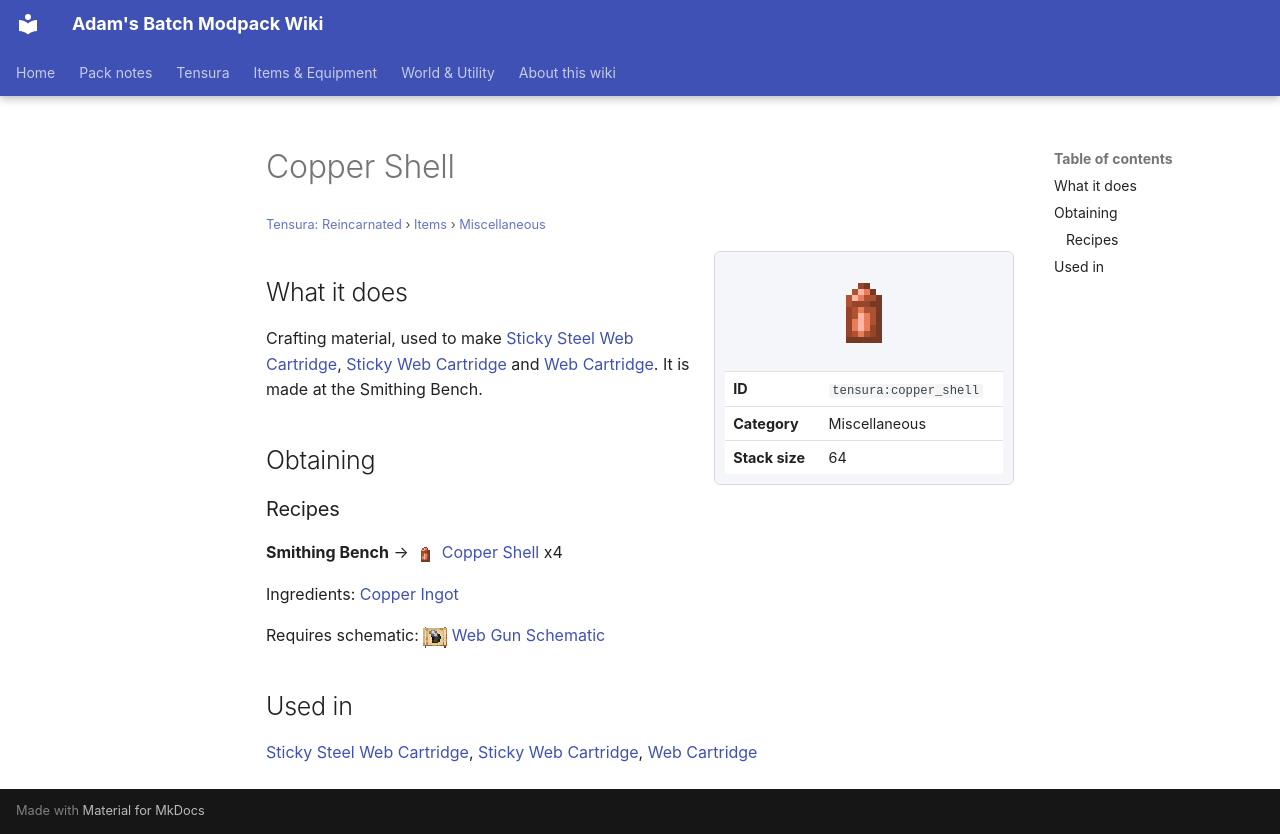

repository: Proteus-Nell/Adams-Batch-MC-Modpack-Wiki · page: tensura-reincarnated/items/miscellaneous/copper-shell/index.html · generator: mkdocs

# Copper Shell

<small>[Tensura: Reincarnated](../../index.md) &rsaquo; [Items](../index.md) &rsaquo; [Miscellaneous](index.md)</small>

<div class="infobox" markdown>

![Copper Shell](../../../assets/icons/tensura/item/copper_shell.png)

| | |
|---|---|
| **ID** | `tensura:copper_shell` |
| **Category** | Miscellaneous |
| **Stack size** | 64 |

</div>

## What it does

Crafting material, used to make [Sticky Steel Web Cartridge](sticky-steel-web-cartridge.md), [Sticky Web Cartridge](sticky-web-cartridge.md) and [Web Cartridge](web-cartridge.md). It is made at the Smithing Bench.

## Obtaining

### Recipes

**Smithing Bench** &rarr; ![](../../../assets/icons/tensura/item/copper_shell.png) [Copper Shell](copper-shell.md) x4

Ingredients:  [Copper Ingot](https://minecraft.wiki/w/Copper_Ingot)

Requires schematic: ![](../../../assets/icons/tensura/item/web_gun_schematic.png) [Web Gun Schematic](../schematics/web-gun-schematic.md)

## Used in

[Sticky Steel Web Cartridge](sticky-steel-web-cartridge.md), [Sticky Web Cartridge](sticky-web-cartridge.md), [Web Cartridge](web-cartridge.md)
